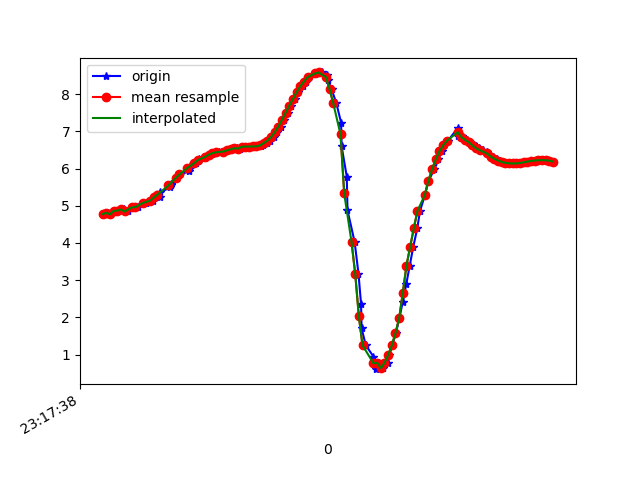

Data behind this chart, as committed beside it:
1617837459124, 533102688982151, 4.7750716, -7.0189104, 4.8962874
1617837459148, 533102708212921, 4.811, -6.985, 4.909
1617837459161, 533102727443691, 4.766, -7.024, 4.898
1617837459180, 533102746674461, 4.858, -7.021, 4.811
1617837459199, 533102765905231, 4.862, -6.999, 4.839
1617837459219, 533102785136001, 4.87, -7.095, 4.689
1617837459238, 533102804366771, 4.901, -7.026, 4.76
1617837459257, 533102823597541, 4.846, -7.049, 4.782
1617837459281, 533102842828311, 4.949, -7.044, 4.682
1617837459294, 533102862059081, 4.966, -7.005, 4.723
1617837459313, 533102881289851, 4.964, -7.071, 4.626
1617837459343, 533102900520621, 5.075, -6.974, 4.654
1617837459359, 533102919751391, 5.075, -6.885, 4.784
1617837459397, 533102938982161, 5.138, -6.912, 4.676
1617837459400, 533102958212931, 5.225, -6.816, 4.72
1617837459432, 533102977443701, 5.239, -6.791, 4.742
1617837459436, 533102996674471, 5.36, -6.823, 4.557
1617837459491, 533103015905241, 5.496, -6.731, 4.53
1617837459493, 533103035136011, 5.589, -6.647, 4.542
1617837459495, 533103054366781, 5.549, -6.376, 4.959
1617837459528, 533103073597551, 5.748, -6.52, 4.526
1617837459545, 533103092828321, 5.839, -6.457, 4.5
1617837459594, 533103112059091, 5.93, -6.39, 4.478
1617837459597, 533103131289861, 6.009, -6.321, 4.47
1617837459599, 533103150520631, 6.078, -6.257, 4.467
1617837459629, 533103169751401, 6.141, -6.204, 4.454
1617837459641, 533103188982171, 6.2, -6.167, 4.423
1617837459645, 533103208212941, 6.25, -6.142, 4.387
1617837459682, 533103227443711, 6.293, -6.121, 4.356
1617837459690, 533103246674481, 6.332, -6.098, 4.33
1617837459703, 533103265905251, 6.372, -6.073, 4.309
1617837459720, 533103285136021, 6.402, -6.056, 4.287
1617837459733, 533103304493663, 6.423, -6.048, 4.268
1617837459754, 533103323724433, 6.435, -6.039, 4.261
1617837459780, 533103342955203, 6.448, -6.033, 4.251
1617837459789, 533103362185973, 6.465, -6.026, 4.234
1617837459809, 533103381416743, 6.488, -6.012, 4.218
1617837459828, 533103400647513, 6.516, -5.989, 4.208
1617837459852, 533103419878283, 6.544, -5.958, 4.21
1617837459873, 533103439109053, 6.535, -5.938, 4.252
1617837459885, 533103458339823, 6.584, -5.914, 4.21
1617837459904, 533103477570593, 6.59, -5.914, 4.201
1617837459926, 533103496801363, 6.591, -5.92, 4.191
1617837459953, 533103516032133, 6.592, -5.922, 4.185
1617837459970, 533103535262903, 6.593, -5.917, 4.191
1617837459983, 533103554493673, 6.603, -5.897, 4.204
1617837459999, 533103573724443, 6.635, -5.853, 4.215
1617837460018, 533103592955213, 6.68, -5.801, 4.215
1617837460037, 533103612185983, 6.745, -5.738, 4.198
1617837460057, 533103631416753, 6.842, -5.608, 4.216
1617837460075, 533103650647523, 6.971, -5.41, 4.264
1617837460093, 533103669878293, 7.127, -5.194, 4.275
1617837460113, 533103689109063, 7.309, -4.994, 4.206
1617837460131, 533103708339833, 7.502, -4.809, 4.078
1617837460152, 533103727570603, 7.689, -4.631, 3.933
1617837460170, 533103746801373, 7.871, -4.455, 3.774
1617837460189, 533103766032143, 8.049, -4.281, 3.595
1617837460214, 533103785262913, 8.207, -4.126, 3.415
1617837460234, 533103804493683, 8.336, -4.007, 3.241
1617837460248, 533103823724453, 8.455, -3.888, 3.07
1617837460280, 533103842955223, 8.526, -3.876, 2.886
... 68 more rows
